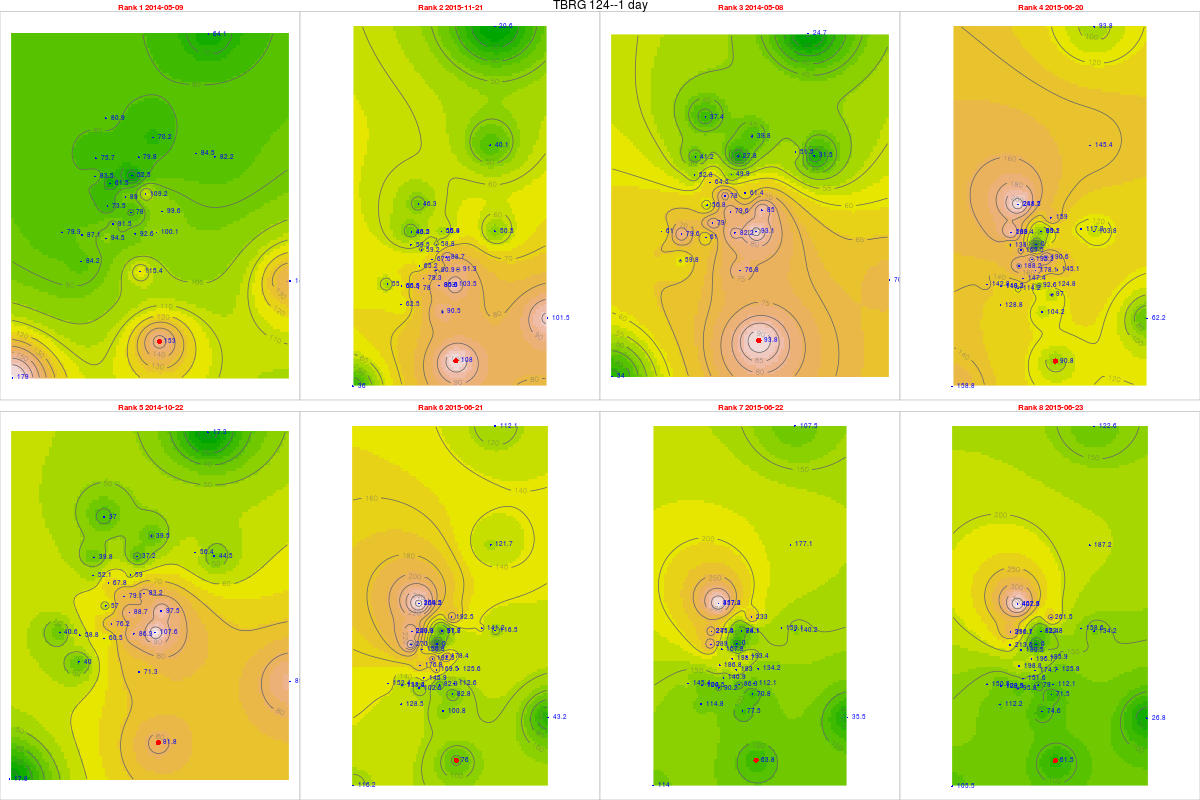

The file beside this chart, header and first rows:
, tips, mm, dt.tm, Unit_ID, Rank, cat, gid, Unit_ID, Lat, Long, x, y, z, location, remarks, elevation, slope, aspect, coords.x1, coords.x2
256, 6.12, 153, 2014-05-09, TBRG 124, 1, 31, NA, TBRG 124, 11.23, 76.58, 672344, 1242374, 2240, Korakundha, Korakunda tea estate residence place, 2231, 6.418, 190.5, 672344, 1242374
817, 4.32, 108, 2015-11-21, TBRG 124, 2, 31, NA, TBRG 124, 11.23, 76.58, 672344, 1242374, 2240, Korakundha, Korakunda tea estate residence place, 2231, 6.418, 190.5, 672344, 1242374
255, 3.75, 93.75, 2014-05-08, TBRG 124, 3, 31, NA, TBRG 124, 11.23, 76.58, 672344, 1242374, 2240, Korakundha, Korakunda tea estate residence place, 2231, 6.418, 190.5, 672344, 1242374
663, 3.63, 90.75, 2015-06-20, TBRG 124, 4, 31, NA, TBRG 124, 11.23, 76.58, 672344, 1242374, 2240, Korakundha, Korakunda tea estate residence place, 2231, 6.418, 190.5, 672344, 1242374
422, 3.27, 81.75, 2014-10-22, TBRG 124, 5, 31, NA, TBRG 124, 11.23, 76.58, 672344, 1242374, 2240, Korakundha, Korakunda tea estate residence place, 2231, 6.418, 190.5, 672344, 1242374
664, 3.04, 76, 2015-06-21, TBRG 124, 6, 31, NA, TBRG 124, 11.23, 76.58, 672344, 1242374, 2240, Korakundha, Korakunda tea estate residence place, 2231, 6.418, 190.5, 672344, 1242374
665, 2.55, 63.75, 2015-06-22, TBRG 124, 7, 31, NA, TBRG 124, 11.23, 76.58, 672344, 1242374, 2240, Korakundha, Korakunda tea estate residence place, 2231, 6.418, 190.5, 672344, 1242374
666, 2.46, 61.5, 2015-06-23, TBRG 124, 8, 31, NA, TBRG 124, 11.23, 76.58, 672344, 1242374, 2240, Korakundha, Korakunda tea estate residence place, 2231, 6.418, 190.5, 672344, 1242374
355, 3.48, 83.52, 2014-05-09, TBRG 101, 1, 20, 20, TBRG 101, 11.29, 76.56, 669881, 1248700, 2628, Kolaripetta top tower, No rain during installation, 2575, 22.47, 56.31, 669881, 1248700
916, 2.48, 59.52, 2015-11-21, TBRG 101, 2, 20, 20, TBRG 101, 11.29, 76.56, 669881, 1248700, 2628, Kolaripetta top tower, No rain during installation, 2575, 22.47, 56.31, 669881, 1248700
354, 2.2, 52.8, 2014-05-08, TBRG 101, 3, 20, 20, TBRG 101, 11.29, 76.56, 669881, 1248700, 2628, Kolaripetta top tower, No rain during installation, 2575, 22.47, 56.31, 669881, 1248700
762, 5.75, 138, 2015-06-20, TBRG 101, 4, 20, 20, TBRG 101, 11.29, 76.56, 669881, 1248700, 2628, Kolaripetta top tower, No rain during installation, 2575, 22.47, 56.31, 669881, 1248700
521, 2.17, 52.08, 2014-10-22, TBRG 101, 5, 20, 20, TBRG 101, 11.29, 76.56, 669881, 1248700, 2628, Kolaripetta top tower, No rain during installation, 2575, 22.47, 56.31, 669881, 1248700
763, 11.25, 270, 2015-06-21, TBRG 101, 6, 20, 20, TBRG 101, 11.29, 76.56, 669881, 1248700, 2628, Kolaripetta top tower, No rain during installation, 2575, 22.47, 56.31, 669881, 1248700
764, 12.04, 289, 2015-06-22, TBRG 101, 7, 20, 20, TBRG 101, 11.29, 76.56, 669881, 1248700, 2628, Kolaripetta top tower, No rain during installation, 2575, 22.47, 56.31, 669881, 1248700
765, 8.9, 213.6, 2015-06-23, TBRG 101, 8, 20, 20, TBRG 101, 11.29, 76.56, 669881, 1248700, 2628, Kolaripetta top tower, No rain during installation, 2575, 22.47, 56.31, 669881, 1248700
356, 3.87, 89.01, 2014-05-09, TBRG 102, 1, 21, 21, TBRG 102, 11.28, 76.57, 671046, 1247911, 2351, Near V notch at First site, No rain during installation, 2340, 16.63, 206.9, 671046, 1247911
912, 2.94, 67.62, 2015-11-21, TBRG 102, 2, 21, 21, TBRG 102, 11.28, 76.57, 671046, 1247911, 2351, Near V notch at First site, No rain during installation, 2340, 16.63, 206.9, 671046, 1247911
3551, 3.39, 77.97, 2014-05-08, TBRG 102, 3, 21, 21, TBRG 102, 11.28, 76.57, 671046, 1247911, 2351, Near V notch at First site, No rain during installation, 2340, 16.63, 206.9, 671046, 1247911
7631, 8.36, 192.3, 2015-06-20, TBRG 102, 4, 21, 21, TBRG 102, 11.28, 76.57, 671046, 1247911, 2351, Near V notch at First site, No rain during installation, 2340, 16.63, 206.9, 671046, 1247911
522, 3.44, 79.12, 2014-10-22, TBRG 102, 5, 21, 21, TBRG 102, 11.28, 76.57, 671046, 1247911, 2351, Near V notch at First site, No rain during installation, 2340, 16.63, 206.9, 671046, 1247911
7641, 8.37, 192.5, 2015-06-21, TBRG 102, 6, 21, 21, TBRG 102, 11.28, 76.57, 671046, 1247911, 2351, Near V notch at First site, No rain during installation, 2340, 16.63, 206.9, 671046, 1247911
7651, 8.64, 198.7, 2015-06-22, TBRG 102, 7, 21, 21, TBRG 102, 11.28, 76.57, 671046, 1247911, 2351, Near V notch at First site, No rain during installation, 2340, 16.63, 206.9, 671046, 1247911
766, 8.55, 196.7, 2015-06-23, TBRG 102, 8, 21, 21, TBRG 102, 11.28, 76.57, 671046, 1247911, 2351, Near V notch at First site, No rain during installation, 2340, 16.63, 206.9, 671046, 1247911
343, 3.52, 91.52, 2014-05-09, TBRG 103, 1, 18, 18, TBRG 103, 11.28, 76.56, 670570, 1246872, 2332, Near Bunker 2 site, No rain during installation, 2282, 3.879, 335, 670570, 1246872
904, 3.05, 79.3, 2015-11-21, TBRG 103, 2, 18, 18, TBRG 103, 11.28, 76.56, 670570, 1246872, 2332, Near Bunker 2 site, No rain during installation, 2282, 3.879, 335, 670570, 1246872
342, 3.04, 79.04, 2014-05-08, TBRG 103, 3, 18, 18, TBRG 103, 11.28, 76.56, 670570, 1246872, 2332, Near Bunker 2 site, No rain during installation, 2282, 3.879, 335, 670570, 1246872
750, 5.67, 147.4, 2015-06-20, TBRG 103, 4, 18, 18, TBRG 103, 11.28, 76.56, 670570, 1246872, 2332, Near Bunker 2 site, No rain during installation, 2282, 3.879, 335, 670570, 1246872
509, 2.93, 76.18, 2014-10-22, TBRG 103, 5, 18, 18, TBRG 103, 11.28, 76.56, 670570, 1246872, 2332, Near Bunker 2 site, No rain during installation, 2282, 3.879, 335, 670570, 1246872
751, 5.61, 145.9, 2015-06-21, TBRG 103, 6, 18, 18, TBRG 103, 11.28, 76.56, 670570, 1246872, 2332, Near Bunker 2 site, No rain during installation, 2282, 3.879, 335, 670570, 1246872
752, 5.42, 140.9, 2015-06-22, TBRG 103, 7, 18, 18, TBRG 103, 11.28, 76.56, 670570, 1246872, 2332, Near Bunker 2 site, No rain during installation, 2282, 3.879, 335, 670570, 1246872
753, 5.83, 151.6, 2015-06-23, TBRG 103, 8, 18, 18, TBRG 103, 11.28, 76.56, 670570, 1246872, 2332, Near Bunker 2 site, No rain during installation, 2282, 3.879, 335, 670570, 1246872
3552, 3.25, 84.5, 2014-05-09, TBRG 104, 1, 19, 19, TBRG 104, 11.3, 76.59, 673741, 1249582, 2164, Avalanchi forest guest house, No rain during installation, 2000, 2.346, 143.1, 673741, 1249582
9161, NA, NA, 2015-11-21, TBRG 104, 2, 19, 19, TBRG 104, 11.3, 76.59, 673741, 1249582, 2164, Avalanchi forest guest house, No rain during installation, 2000, 2.346, 143.1, 673741, 1249582
3541, 1.98, 51.48, 2014-05-08, TBRG 104, 3, 19, 19, TBRG 104, 11.3, 76.59, 673741, 1249582, 2164, Avalanchi forest guest house, No rain during installation, 2000, 2.346, 143.1, 673741, 1249582
7621, 4.51, 117.3, 2015-06-20, TBRG 104, 4, 19, 19, TBRG 104, 11.3, 76.59, 673741, 1249582, 2164, Avalanchi forest guest house, No rain during installation, 2000, 2.346, 143.1, 673741, 1249582
5211, 2.17, 56.42, 2014-10-22, TBRG 104, 5, 19, 19, TBRG 104, 11.3, 76.59, 673741, 1249582, 2164, Avalanchi forest guest house, No rain during installation, 2000, 2.346, 143.1, 673741, 1249582
7632, 5.43, 141.2, 2015-06-21, TBRG 104, 6, 19, 19, TBRG 104, 11.3, 76.59, 673741, 1249582, 2164, Avalanchi forest guest house, No rain during installation, 2000, 2.346, 143.1, 673741, 1249582
7642, 6.12, 159.1, 2015-06-22, TBRG 104, 7, 19, 19, TBRG 104, 11.3, 76.59, 673741, 1249582, 2164, Avalanchi forest guest house, No rain during installation, 2000, 2.346, 143.1, 673741, 1249582
7652, 6.1, 158.6, 2015-06-23, TBRG 104, 8, 19, 19, TBRG 104, 11.3, 76.59, 673741, 1249582, 2164, Avalanchi forest guest house, No rain during installation, 2000, 2.346, 143.1, 673741, 1249582
341, 4.81, 115.4, 2014-05-09, TBRG 105, 1, 17, 17, TBRG 105, 11.26, 76.57, 671613, 1245056, 2320, Past Jackal below Devar Betta, Photo 762-764, 2295, 27.37, 76.73, 671613, 1245056
902, 3.77, 90.48, 2015-11-21, TBRG 105, 2, 17, 17, TBRG 105, 11.26, 76.57, 671613, 1245056, 2320, Past Jackal below Devar Betta, Photo 762-764, 2295, 27.37, 76.73, 671613, 1245056
340, 3.2, 76.8, 2014-05-08, TBRG 105, 3, 17, 17, TBRG 105, 11.26, 76.57, 671613, 1245056, 2320, Past Jackal below Devar Betta, Photo 762-764, 2295, 27.37, 76.73, 671613, 1245056
748, 4.34, 104.2, 2015-06-20, TBRG 105, 4, 17, 17, TBRG 105, 11.26, 76.57, 671613, 1245056, 2320, Past Jackal below Devar Betta, Photo 762-764, 2295, 27.37, 76.73, 671613, 1245056
507, 2.97, 71.28, 2014-10-22, TBRG 105, 5, 17, 17, TBRG 105, 11.26, 76.57, 671613, 1245056, 2320, Past Jackal below Devar Betta, Photo 762-764, 2295, 27.37, 76.73, 671613, 1245056
749, 4.2, 100.8, 2015-06-21, TBRG 105, 6, 17, 17, TBRG 105, 11.26, 76.57, 671613, 1245056, 2320, Past Jackal below Devar Betta, Photo 762-764, 2295, 27.37, 76.73, 671613, 1245056
7501, 3.23, 77.52, 2015-06-22, TBRG 105, 7, 17, 17, TBRG 105, 11.26, 76.57, 671613, 1245056, 2320, Past Jackal below Devar Betta, Photo 762-764, 2295, 27.37, 76.73, 671613, 1245056
7511, 3.11, 74.64, 2015-06-23, TBRG 105, 8, 17, 17, TBRG 105, 11.26, 76.57, 671613, 1245056, 2320, Past Jackal below Devar Betta, Photo 762-764, 2295, 27.37, 76.73, 671613, 1245056
3411, 3.85, 100.1, 2014-05-09, TBRG 106, 1, 16, 16, TBRG 106, 11.27, 76.58, 672231, 1246548, 2325, On way to jackal before Devar Betta near…, Photo 760-761, 2314, 13.57, 255.3, 672231, 1246548
9021, 3.98, 103.5, 2015-11-21, TBRG 106, 2, 16, 16, TBRG 106, 11.27, 76.58, 672231, 1246548, 2325, On way to jackal before Devar Betta near…, Photo 760-761, 2314, 13.57, 255.3, 672231, 1246548
3401, 3.58, 93.08, 2014-05-08, TBRG 106, 3, 16, 16, TBRG 106, 11.27, 76.58, 672231, 1246548, 2325, On way to jackal before Devar Betta near…, Photo 760-761, 2314, 13.57, 255.3, 672231, 1246548
7481, 4.8, 124.8, 2015-06-20, TBRG 106, 4, 16, 16, TBRG 106, 11.27, 76.58, 672231, 1246548, 2325, On way to jackal before Devar Betta near…, Photo 760-761, 2314, 13.57, 255.3, 672231, 1246548
5071, 4.14, 107.6, 2014-10-22, TBRG 106, 5, 16, 16, TBRG 106, 11.27, 76.58, 672231, 1246548, 2325, On way to jackal before Devar Betta near…, Photo 760-761, 2314, 13.57, 255.3, 672231, 1246548
7491, 4.33, 112.6, 2015-06-21, TBRG 106, 6, 16, 16, TBRG 106, 11.27, 76.58, 672231, 1246548, 2325, On way to jackal before Devar Betta near…, Photo 760-761, 2314, 13.57, 255.3, 672231, 1246548
7502, 4.31, 112.1, 2015-06-22, TBRG 106, 7, 16, 16, TBRG 106, 11.27, 76.58, 672231, 1246548, 2325, On way to jackal before Devar Betta near…, Photo 760-761, 2314, 13.57, 255.3, 672231, 1246548
7512, 4.31, 112.1, 2015-06-23, TBRG 106, 8, 16, 16, TBRG 106, 11.27, 76.58, 672231, 1246548, 2325, On way to jackal before Devar Betta near…, Photo 760-761, 2314, 13.57, 255.3, 672231, 1246548
3412, 4.2, 109.2, 2014-05-09, TBRG 107, 1, 15, 12, TBRG 107, 11.29, 76.57, 671814, 1248023, 2266, Near landslide below Nariadu Betta, On steep slope, 2308, 15.59, 310.2, 671814, 1248023
9022, 3.41, 88.66, 2015-11-21, TBRG 107, 2, 15, 12, TBRG 107, 11.29, 76.57, 671814, 1248023, 2266, Near landslide below Nariadu Betta, On steep slope, 2308, 15.59, 310.2, 671814, 1248023
3402, 2.36, 61.36, 2014-05-08, TBRG 107, 3, 15, 12, TBRG 107, 11.29, 76.57, 671814, 1248023, 2266, Near landslide below Nariadu Betta, On steep slope, 2308, 15.59, 310.2, 671814, 1248023
7482, 7.33, 190.6, 2015-06-20, TBRG 107, 4, 15, 12, TBRG 107, 11.29, 76.57, 671814, 1248023, 2266, Near landslide below Nariadu Betta, On steep slope, 2308, 15.59, 310.2, 671814, 1248023
... 220 more rows
